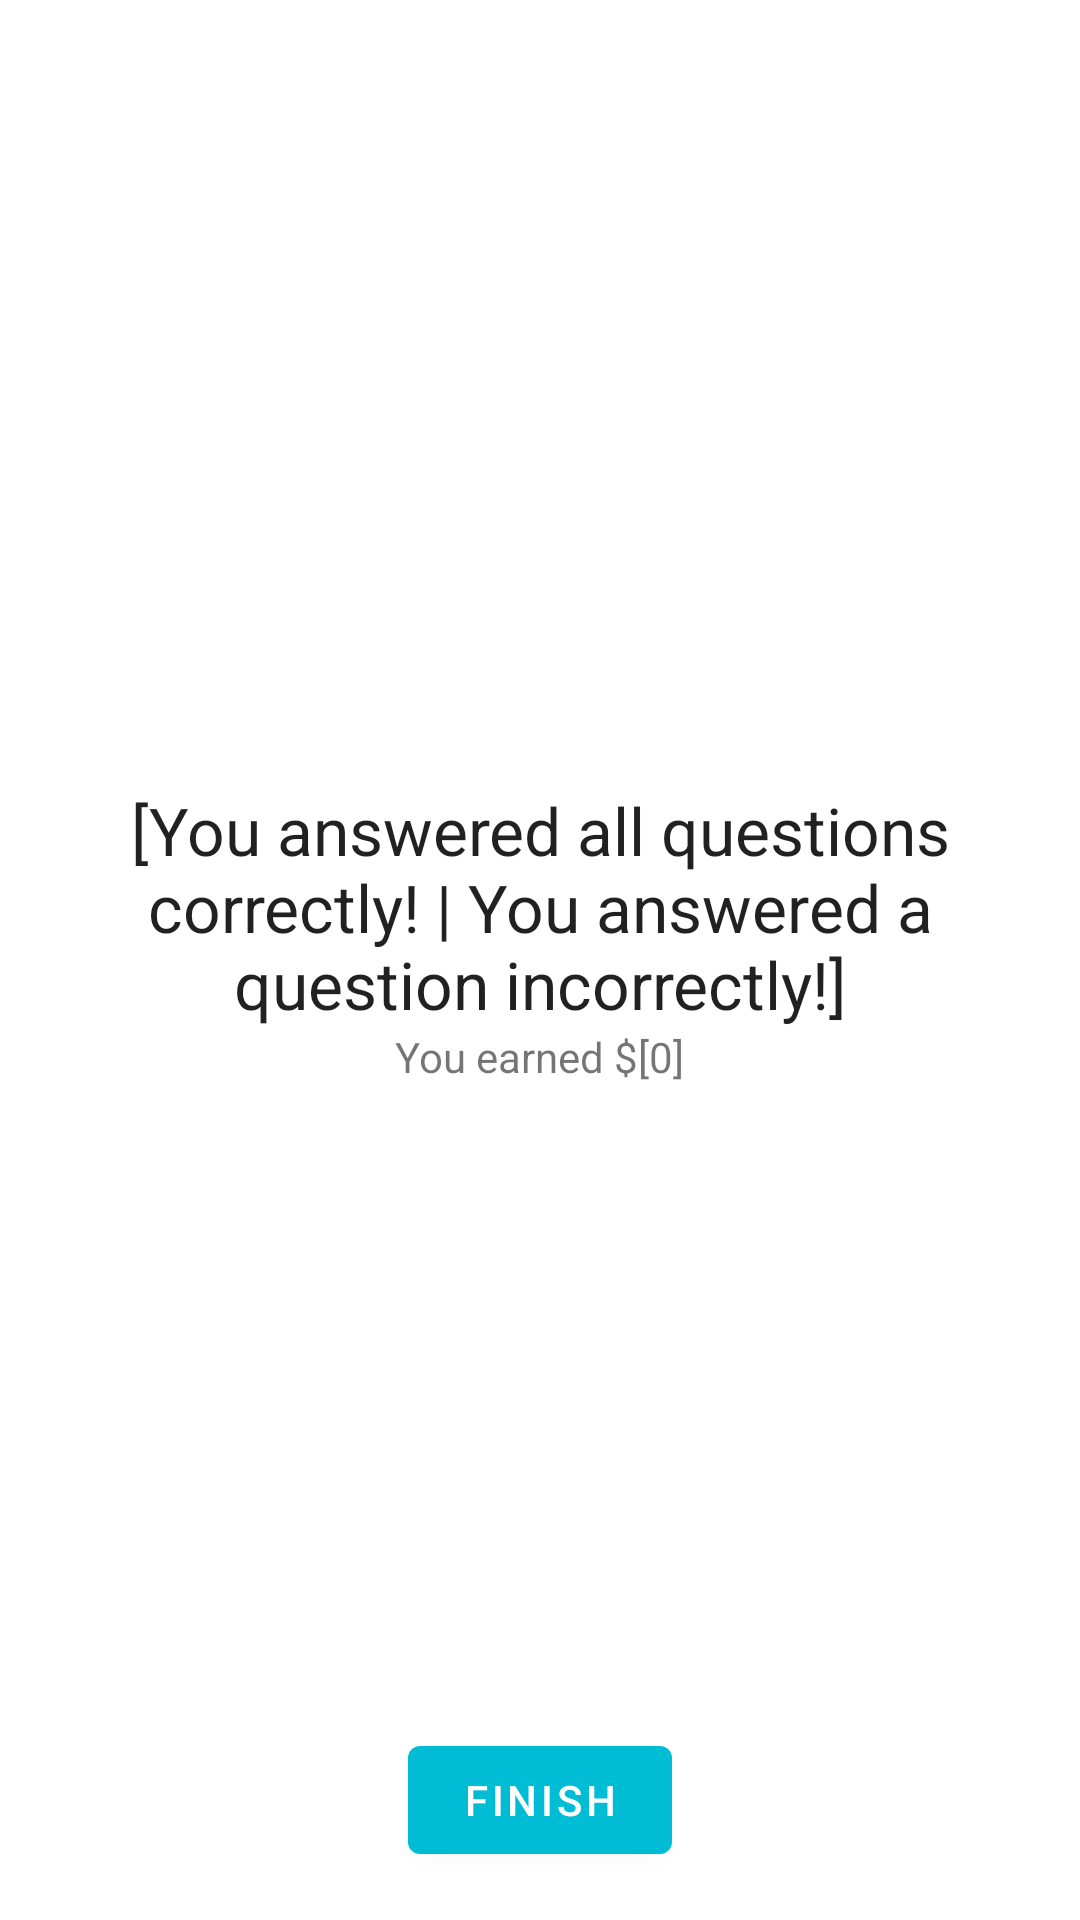

Reconstruct the res/layout file that produces this screen, plus the resources it refers to.
<!-- AndroidManifest.xml: application theme AppTheme -->
<!-- res/layout/activity_results.xml -->
<?xml version="1.0" encoding="utf-8"?>
<LinearLayout xmlns:android="http://schemas.android.com/apk/res/android"
    xmlns:tools="http://schemas.android.com/tools"
    android:layout_width="match_parent"
    android:layout_height="match_parent"
    android:orientation="vertical"
    android:padding="@dimen/generic_activity_padding"
    tools:context=".Activities.ResultsActivity">

    <LinearLayout
        android:layout_width="match_parent"
        android:layout_height="0dp"
        android:layout_weight="1"
        android:gravity="center"
        android:orientation="vertical">

        <ImageView
            android:id="@+id/image_view_results"
            android:layout_width="wrap_content"
            android:layout_height="wrap_content"
            android:padding="16dp" />

        <TextView
            android:id="@+id/text_view_results_message"
            style="@style/TextAppearance.AppCompat.Large"
            android:layout_width="wrap_content"
            android:layout_height="wrap_content"
            android:text="[You answered all questions correctly! | You answered a question incorrectly!]"
            android:textAlignment="center" />

        <TextView
            android:id="@+id/text_view_results_score"
            android:layout_width="wrap_content"
            android:layout_height="wrap_content"
            android:text="You earned $[0]" />

    </LinearLayout>

    <Button
        android:id="@+id/button_finish"
        android:layout_width="wrap_content"
        android:layout_height="wrap_content"
        android:layout_gravity="center_horizontal"
        android:text="@string/button_finish" />

</LinearLayout>
<!-- resources referenced by this layout -->
<resources>
  <dimen name="generic_activity_padding">16dp</dimen>
  <string name="button_finish">Finish</string>
  <style name="AppTheme" parent="Theme.MaterialComponents.Light.DarkActionBar">
  
          
          <item name="colorPrimary">@color/cyan_500</item>
          <item name="colorPrimaryVariant">@color/cyan_700</item>
          <item name="colorOnPrimary">@color/white</item>
  
          
          <item name="colorSecondary">@color/pink_200</item>
          <item name="colorSecondaryVariant">@color/pink_700</item>
          <item name="colorOnSecondary">@color/black</item>
  
          
          <item name="android:statusBarColor" tools:targetApi="l">?attr/colorPrimaryVariant</item>
  
      </style>
  <color name="cyan_500">#00bcd4</color>
  <color name="cyan_700">#008ba3</color>
  <color name="white">#FFFFFFFF</color>
  <color name="pink_200">#ff6090</color>
  <color name="pink_700">#b0003a</color>
  <color name="black">#FF000000</color>
</resources>
